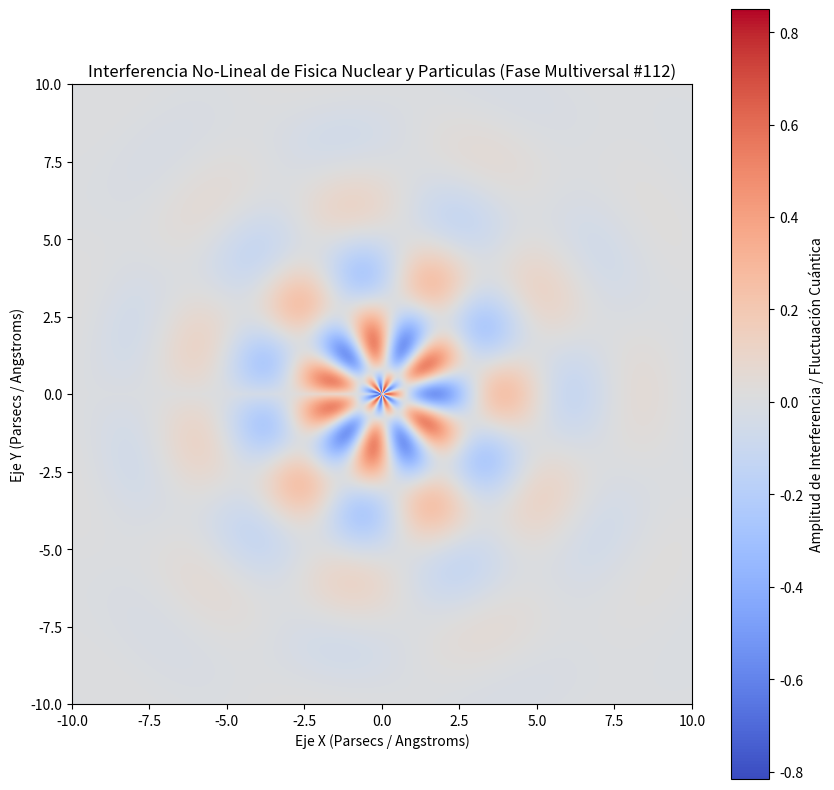

Here is the Python script that generated this plot:
%matplotlib inline
# Simulación Multiversal: Fisica Nuclear y Particulas - Variante 112
import numpy as np
import matplotlib.pyplot as plt

# Parámetros Físicos No-Lineales
omega_1 = 1.401
omega_2 = 5.441
lambda_decay = 0.36
phase_shift = 2.033

x = np.linspace(-10, 10, 800)
y = np.linspace(-10, 10, 800)
X, Y = np.meshgrid(x, y)

# Dinámica de Fluidos / Campos Tensor-Escalares (Fase Multiversal)
R = np.sqrt(X**2 + Y**2) + 1e-5
Z = (np.sin(omega_1 * R + phase_shift) * np.cos(omega_2 * np.arctan2(Y, X))) * np.exp(-lambda_decay * R)

plt.figure(figsize=(10, 10))
plt.imshow(Z, cmap='coolwarm', extent=[-10, 10, -10, 10], origin='lower')
plt.colorbar(label='Amplitud de Interferencia / Fluctuación Cuántica')
plt.title(r'Interferencia No-Lineal de Fisica Nuclear y Particulas (Fase Multiversal #112)')
plt.xlabel('Eje X (Parsecs / Angstroms)')
plt.ylabel('Eje Y (Parsecs / Angstroms)')
plt.show()
